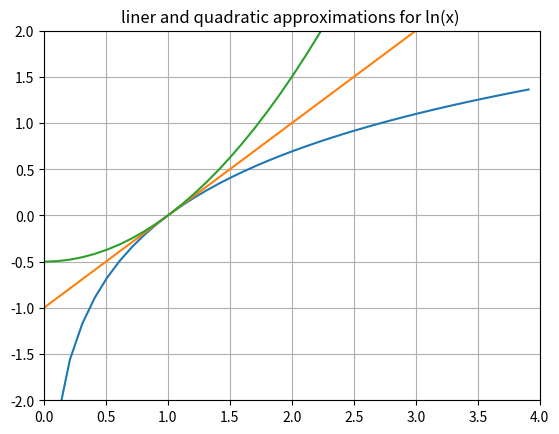

Source code (Python):
import math
import numpy as np
import matplotlib.pyplot as plt

def function(x):
    return np.log(x)

def linApprox(l):
    return (x-1) # found for when x= 1

def quadraticApprox(Q):
    return .5 * np.square(x-1)

x = np.arange(0.01,4,.1)

y = function(x)

l = linApprox(x)
print(x)
Q = quadraticApprox(x)
print(Q)
q = l + Q
print(q)

print(l)
plt.plot(x,y)
plt.plot(x,l)
plt.plot(x,q)
plt.grid()
plt.xlim(0,4)
plt.ylim(-2,2)
plt.title("liner and quadratic approximations for ln(x) ")
plt.show()
